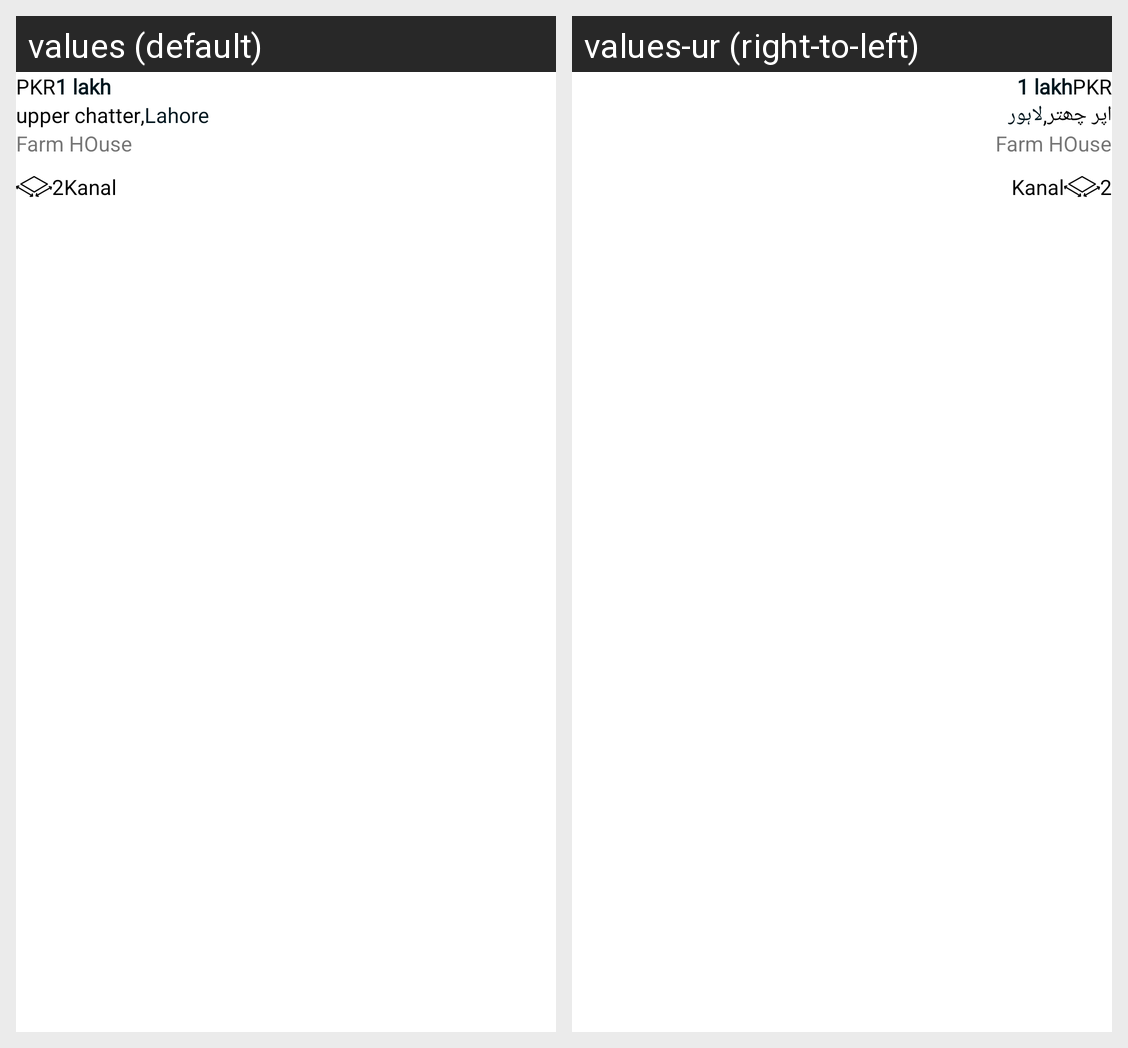

Strings drawn on this Android screen and how each of the app's shown locales translates them:
Android screen res/layout/comm_list_view.xml rendered under 2 locales, left to right: values (default), values-ur (right-to-left). Device: Nexus 5 (rendered at 1080×1920; each locale shown at half size, 540×960, under a caption strip naming it); theme Theme.Rentify.
Strings drawn on this screen, with the default value and each locale's value (text and hints the layout hard-codes, and strings that could not be matched under every locale, appear in the picture but are not listed):

pkr
  values: PKR
  values-ur: PKR  [not translated; the default value is used]

lahore
  values: Lahore
  values-ur: لاہور

upper_chatter
  values: upper chatter
  values-ur: اپر چھتر
